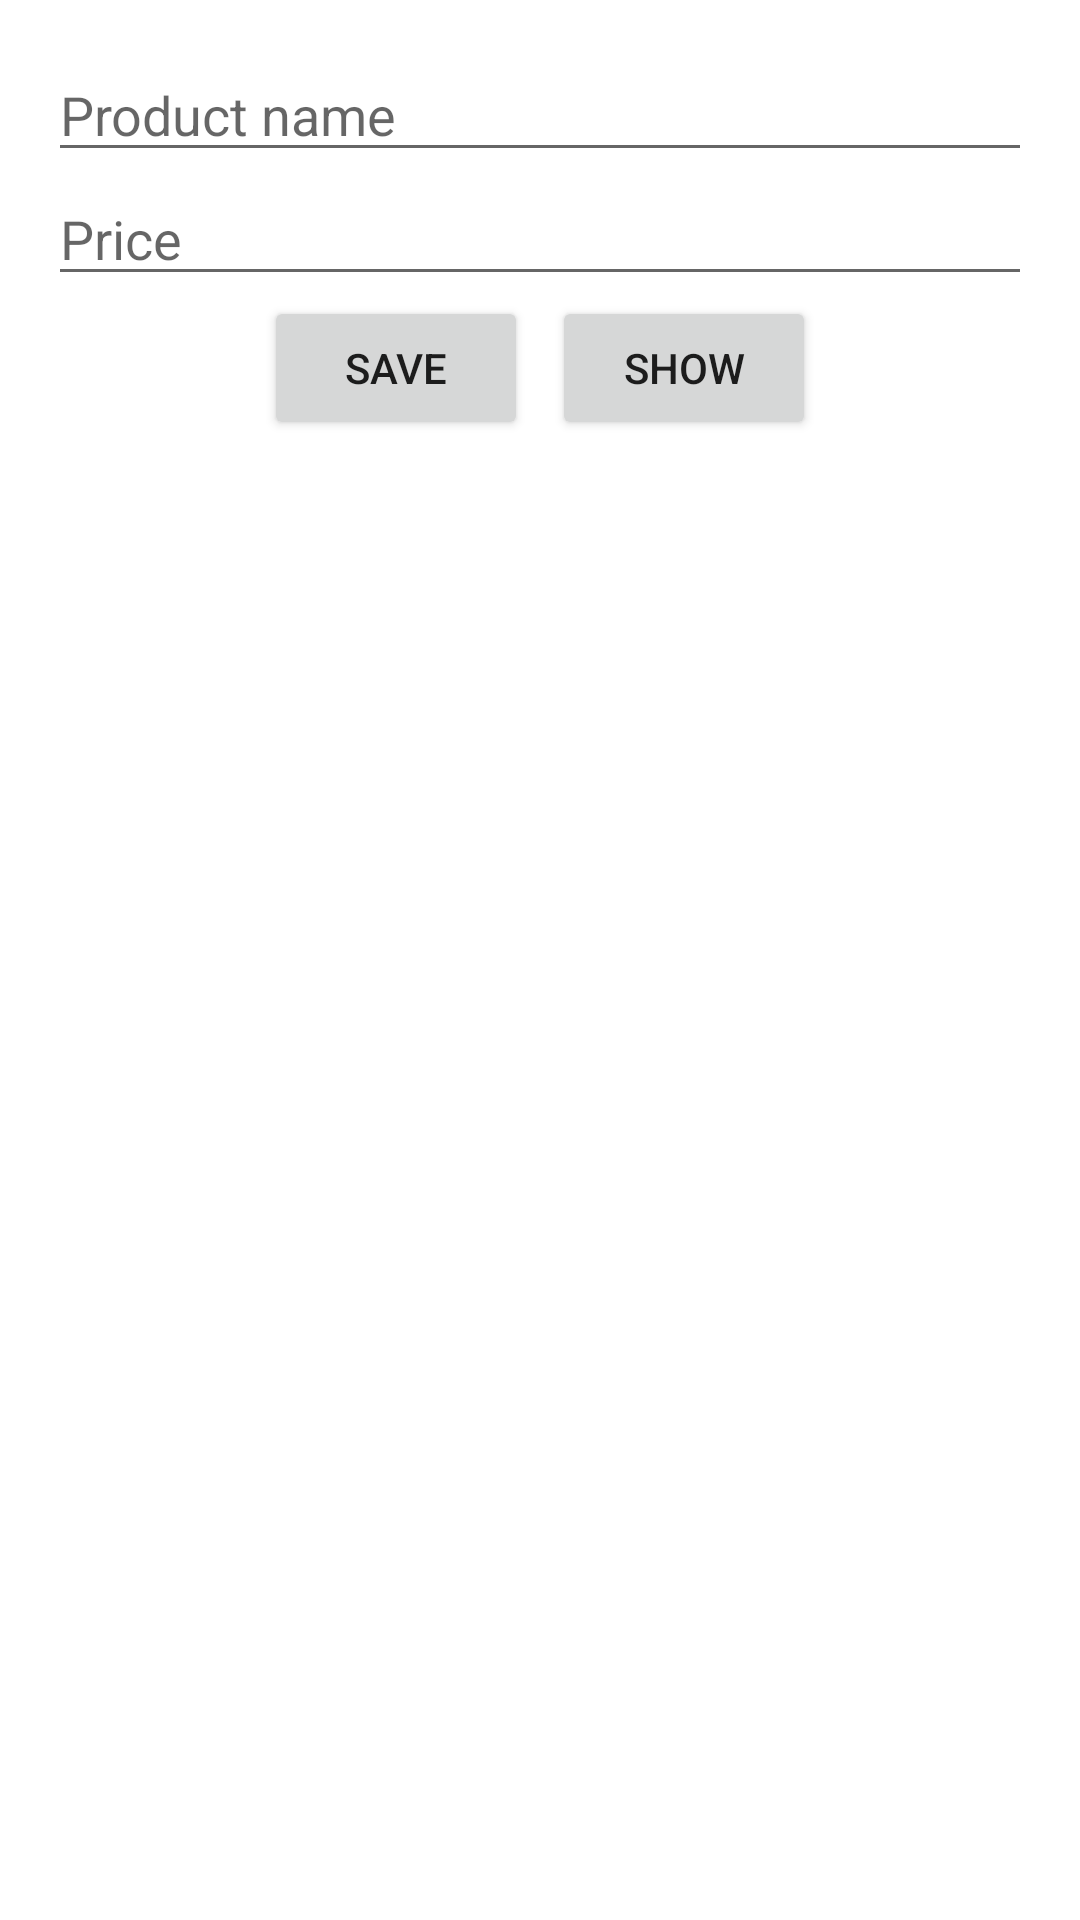

Here is an Android app screen rendered from its layout file. Give the layout XML and the strings, colors and styles it references.
<!-- AndroidManifest.xml: application theme Theme.ApolisBillingSystem -->
<!-- res/layout/activity_add_product.xml -->
<?xml version="1.0" encoding="utf-8"?>
<LinearLayout xmlns:android="http://schemas.android.com/apk/res/android"
    xmlns:app="http://schemas.android.com/apk/res-auto"
    xmlns:tools="http://schemas.android.com/tools"
    android:orientation="vertical"
    android:padding="@dimen/common_padding"
    android:layout_width="match_parent"
    android:layout_height="match_parent"
    tools:context=".activities.AddProductActivity">


    <EditText
        android:hint="@string/hint_product_name"
        android:id="@+id/et_product_name"
        android:layout_width="match_parent"
        android:layout_height="wrap_content" />

    <EditText
        android:hint="@string/hint_price"
        android:id="@+id/et_unit_price"
        android:layout_width="match_parent"
        android:layout_height="wrap_content" />

    <LinearLayout
        android:layout_width="wrap_content"
        android:layout_height="wrap_content"
        android:layout_gravity="center_horizontal">

        <Button
            android:id="@+id/btn_add"
            android:layout_width="wrap_content"
            android:layout_height="wrap_content"
            android:text="@string/btn_save" />

        <Button
            android:id="@+id/btn_show_products"
            android:layout_marginStart="@dimen/small_margin"
            android:text="@string/btn_show"
            android:layout_width="wrap_content"
            android:layout_height="wrap_content" />
    </LinearLayout>
</LinearLayout>
<!-- resources referenced by this layout -->
<resources>
  <dimen name="common_padding">16dp</dimen>
  <dimen name="small_margin">8dp</dimen>
  <string name="btn_save">Save</string>
  <string name="btn_show">Show</string>
  <string name="hint_price">Price</string>
  <string name="hint_product_name">Product name</string>
  <style name="Theme.ApolisBillingSystem" parent="Theme.MaterialComponents.DayNight.DarkActionBar">
          
          <item name="colorPrimary">@color/purple_500</item>
          <item name="colorPrimaryVariant">@color/purple_700</item>
          <item name="colorOnPrimary">@color/white</item>
          
          <item name="colorSecondary">@color/teal_200</item>
          <item name="colorSecondaryVariant">@color/teal_700</item>
          <item name="colorOnSecondary">@color/black</item>
          
          <item name="android:statusBarColor" tools:targetApi="l">?attr/colorPrimaryVariant</item>
          
      </style>
  <color name="purple_500">#FF6200EE</color>
  <color name="purple_700">#FF3700B3</color>
  <color name="white">#FFFFFFFF</color>
  <color name="teal_200">#FF03DAC5</color>
  <color name="teal_700">#FF018786</color>
  <color name="black">#FF000000</color>
</resources>
